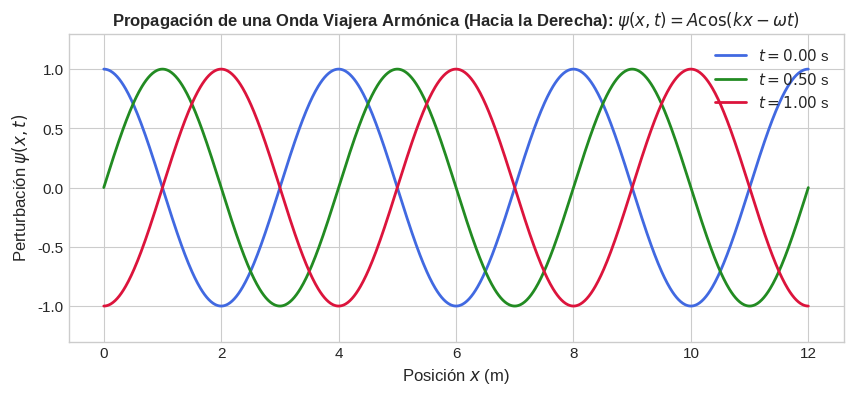
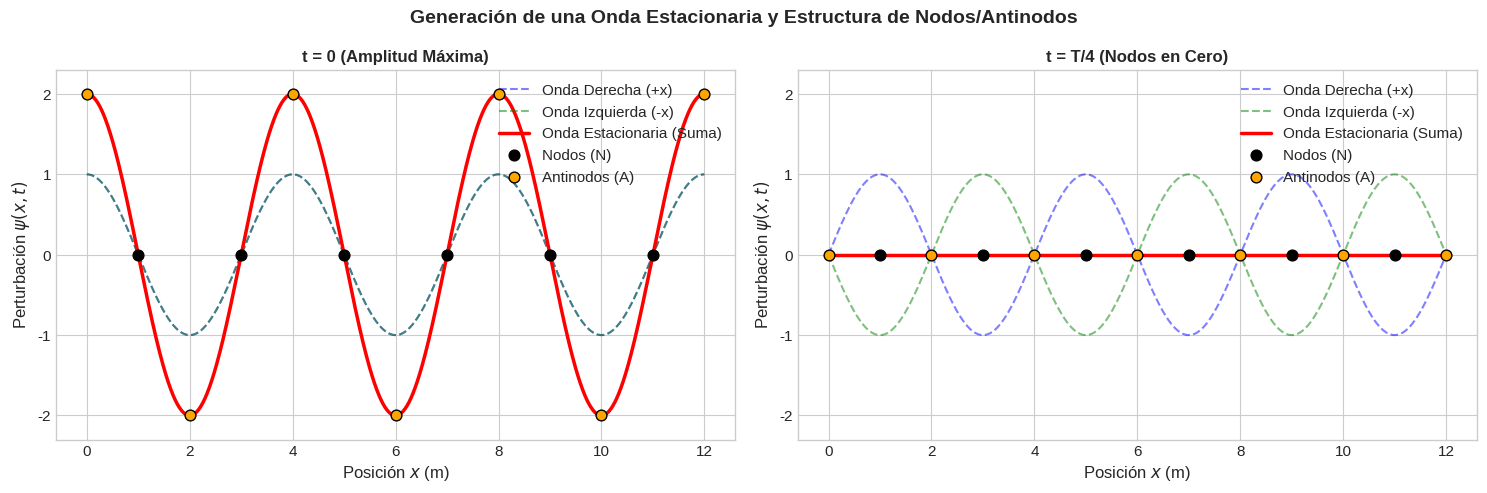
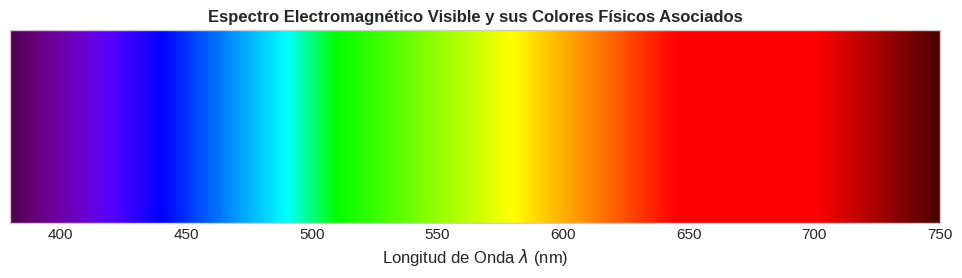

Source code (Python) for these figures, in order:
import numpy as np
import matplotlib.pyplot as plt

# Configurar estilo gráfico premium
plt.style.use('seaborn-v0_8-whitegrid' if 'seaborn-v0_8-whitegrid' in plt.style.available else 'default')
plt.rcParams.update({'font.size': 11, 'axes.labelsize': 12, 'figure.titlesize': 13})

# Parámetros de la onda
A = 1.0          # Amplitud
lam = 4.0        # Longitud de onda (m)
k = 2 * np.pi / lam  # Número de onda
T = 2.0          # Periodo (s)
w = 2 * np.pi / T    # Frecuencia angular
v = lam / T      # Velocidad de fase (2.0 m/s)

x_vals = np.linspace(0, 12, 1000)

# =======================================================================
# 1. VISUALIZACIÓN DE UNA ONDA VIAJERA (Eje +x)
# =======================================================================
plt.figure(figsize=(10, 4))
t_snapshots = [0, T/4, T/2]
colores = ['royalblue', 'forestgreen', 'crimson']

for t, col in zip(t_snapshots, colores):
    psi = A * np.cos(k * x_vals - w * t)
    plt.plot(x_vals, psi, lw=2, color=col, label=rf'$t = {t:.2f}$ s')

plt.title(r'Propagación de una Onda Viajera Armónica (Hacia la Derecha): $\psi(x,t) = A\cos(kx - \omega t)$', fontsize=12, fontweight='bold')
plt.xlabel('Posición $x$ (m)')
plt.ylabel(r'Perturbación $\psi(x,t)$')
plt.ylim(-1.3, 1.3)
plt.legend(loc='upper right')
plt.show()

# =======================================================================
# 2. VISUALIZACIÓN DE UNA ONDA ESTACIONARIA (Superposición)
# =======================================================================
# Superposición de onda derecha e izquierda:
# psi_der = A * cos(k*x - w*t)
# psi_izq = A * cos(k*x + w*t)
# psi_sum = 2 * A * cos(k*x) * cos(w*t)

fig, axes = plt.subplots(1, 2, figsize=(15, 5))

# Instantes t = 0 (cos(w*t)=1) y t = T/4 (cos(w*t)=0)
instantes = [0, T/4]
labels_t = ['t = 0 (Amplitud Máxima)', 't = T/4 (Nodos en Cero)']

for ax, t_val, lbl in zip(axes, instantes, labels_t):
    psi_der = A * np.cos(k * x_vals - w * t_val)
    psi_izq = A * np.cos(k * x_vals + w * t_val)
    psi_est = 2 * A * np.cos(k * x_vals) * np.cos(w * t_val)
    
    ax.plot(x_vals, psi_der, 'b--', alpha=0.5, label='Onda Derecha (+x)')
    ax.plot(x_vals, psi_izq, 'g--', alpha=0.5, label='Onda Izquierda (-x)')
    ax.plot(x_vals, psi_est, 'r-', lw=2.5, label='Onda Estacionaria (Suma)')
    
    # Marcar los nodos teóricos: cos(k*x) = 0 => k*x = (2n+1)*pi/2 => x = (2n+1)*lam/4
    # Para lambda = 4: x = (2n+1)*1 = 1, 3, 5, 7, 9, 11...
    nodos_x = np.array([1, 3, 5, 7, 9, 11])
    ax.scatter(nodos_x, np.zeros_like(nodos_x), color='black', s=60, zorder=5, label='Nodos (N)')
    
    # Marcar antinodos teóricos: cos(k*x) = +-1 => k*x = n*pi => x = n*lam/2
    # Para lambda = 4: x = n*2 = 0, 2, 4, 6, 8, 10, 12...
    antinodos_x = np.array([0, 2, 4, 6, 8, 10, 12])
    ax.scatter(antinodos_x, 2 * A * np.cos(k * antinodos_x) * np.cos(w * t_val), color='orange', edgecolor='black', s=60, zorder=5, label='Antinodos (A)')
    
    ax.set_title(lbl, fontsize=12, fontweight='bold')
    ax.set_xlabel('Posición $x$ (m)')
    ax.set_ylabel(r'Perturbación $\psi(x,t)$')
    ax.set_ylim(-2.3, 2.3)
    ax.legend(loc='upper right')

plt.suptitle('Generación de una Onda Estacionaria y Estructura de Nodos/Antinodos', fontsize=14, fontweight='bold')
plt.tight_layout()
plt.show()


def lambda_to_rgb(wl_nm):
    """
    Algoritmo físico de Bruton para mapear una longitud de onda en nanómetros
    a sus coeficientes de color RGB (normalizados entre 0 y 1).
    """
    w = float(wl_nm)
    # Inicializar componentes
    R, G, B = 0.0, 0.0, 0.0
    
    # Definición de color por bandas del espectro visible
    if w >= 380 and w < 440:
        R = -(w - 440) / (440 - 380)
        G = 0.0
        B = 1.0
    elif w >= 440 and w < 490:
        R = 0.0
        G = (w - 440) / (490 - 440)
        B = 1.0
    elif w >= 490 and w < 510:
        R = 0.0
        G = 1.0
        B = -(w - 510) / (510 - 490)
    elif w >= 510 and w < 580:
        R = (w - 510) / (580 - 510)
        G = 1.0
        B = 0.0
    elif w >= 580 and w < 645:
        R = 1.0
        G = -(w - 645) / (645 - 580)
        B = 0.0
    elif w >= 645 and w <= 750:
        R = 1.0
        G = 0.0
        B = 0.0
        
    # Atenuación de intensidad cerca de los límites del ojo (380-420 nm y 700-750 nm)
    if w >= 380 and w < 420:
        factor = 0.3 + 0.7 * (w - 380) / (420 - 380)
    elif w >= 420 and w < 701:
        factor = 1.0
    elif w >= 701 and w <= 750:
        factor = 0.3 + 0.7 * (750 - w) / (750 - 701)
    else:
        factor = 0.0
        
    return R * factor, G * factor, B * factor

# Generar el mapeo cromático continuo para el espectro visible (380 a 750 nm)
wls = np.linspace(380, 750, 600)
rgb_colors = np.array([lambda_to_rgb(wl) for wl in wls])

# Graficar la barra del espectro visible
plt.figure(figsize=(12, 2.5))
# Reshape a (1, N_wavelengths, 3) para usar con imshow
spectrum_img = rgb_colors.reshape(1, -1, 3)
plt.imshow(spectrum_img, extent=[380, 750, 0, 1], aspect='auto')
plt.title('Espectro Electromagnético Visible y sus Colores Físicos Asociados', fontsize=12, fontweight='bold')
plt.xlabel(r'Longitud de Onda $\lambda$ (nm)')
plt.yticks([])  # Quitar eje Y para simular una barra de color
plt.grid(False) # Quitar rejilla
plt.show()
